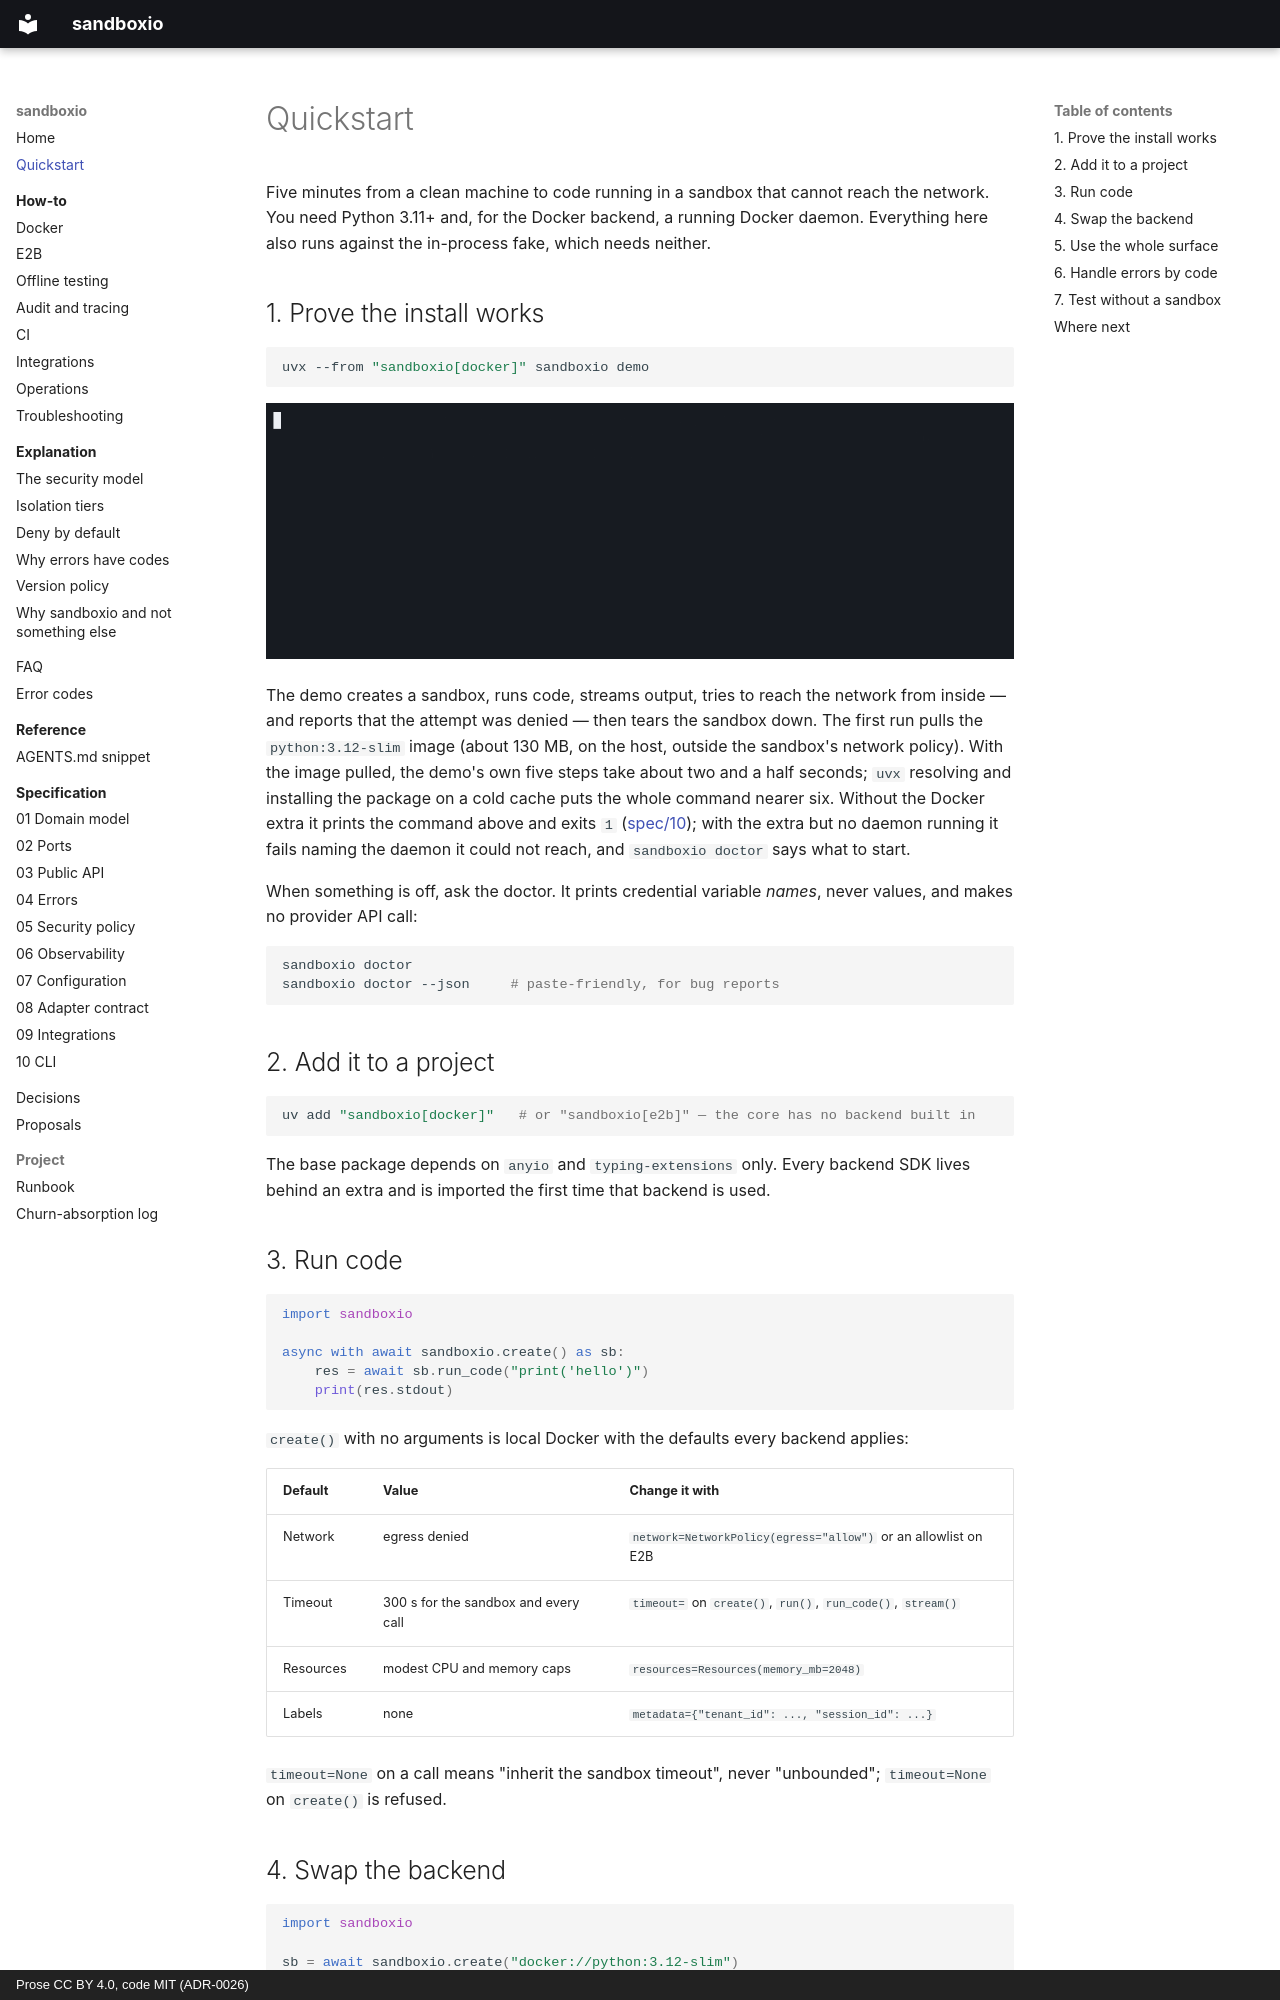

repository: bit-agents/sandboxio · page: quickstart/index.html · generator: mkdocs · copyright: Prose CC BY 4.0, code MIT (ADR-0026)

# Quickstart

Five minutes from a clean machine to code running in a sandbox that cannot reach the
network. You need Python 3.11+ and, for the Docker backend, a running Docker daemon.
Everything here also runs against the in-process fake, which needs neither.

## 1. Prove the install works

```bash
uvx --from "sandboxio[docker]" sandboxio demo
```

![The demo creating a Docker sandbox, running code, streaming output, being refused the network, and tearing down — 2.4 s](assets/demo.gif)

The demo creates a sandbox, runs code, streams output, tries to reach the network from
inside — and reports that the attempt was denied — then tears the sandbox down. The first
run pulls the `python:3.12-slim` image (about 130 MB, on the host, outside the sandbox's
network policy). With the image pulled, the demo's own five steps take about two and a
half seconds; `uvx` resolving and installing the package on a cold cache puts the whole
command nearer six. Without the Docker extra it prints the command above and exits `1`
([spec/10](spec/10-cli.md#demo-contract)); with the extra but no daemon running it fails
naming the daemon it could not reach, and `sandboxio doctor` says what to start.

When something is off, ask the doctor. It prints credential variable *names*, never values,
and makes no provider API call:

```bash
sandboxio doctor
sandboxio doctor --json     # paste-friendly, for bug reports
```

## 2. Add it to a project

```bash
uv add "sandboxio[docker]"   # or "sandboxio[e2b]" — the core has no backend built in
```

The base package depends on `anyio` and `typing-extensions` only. Every backend SDK lives
behind an extra and is imported the first time that backend is used.

## 3. Run code

```python
import sandboxio

async with await sandboxio.create() as sb:
    res = await sb.run_code("print('hello')")
    print(res.stdout)
```

`create()` with no arguments is local Docker with the defaults every backend applies:

| Default | Value | Change it with |
|---------|-------|----------------|
| Network | egress denied | `network=NetworkPolicy(egress="allow")` or an allowlist on E2B |
| Timeout | 300 s for the sandbox and every call | `timeout=` on `create()`, `run()`, `run_code()`, `stream()` |
| Resources | modest CPU and memory caps | `resources=Resources(memory_mb=2048)` |
| Labels | none | `metadata={"tenant_id": ..., "session_id": ...}` |

`timeout=None` on a call means "inherit the sandbox timeout", never "unbounded";
`timeout=None` on `create()` is refused.
